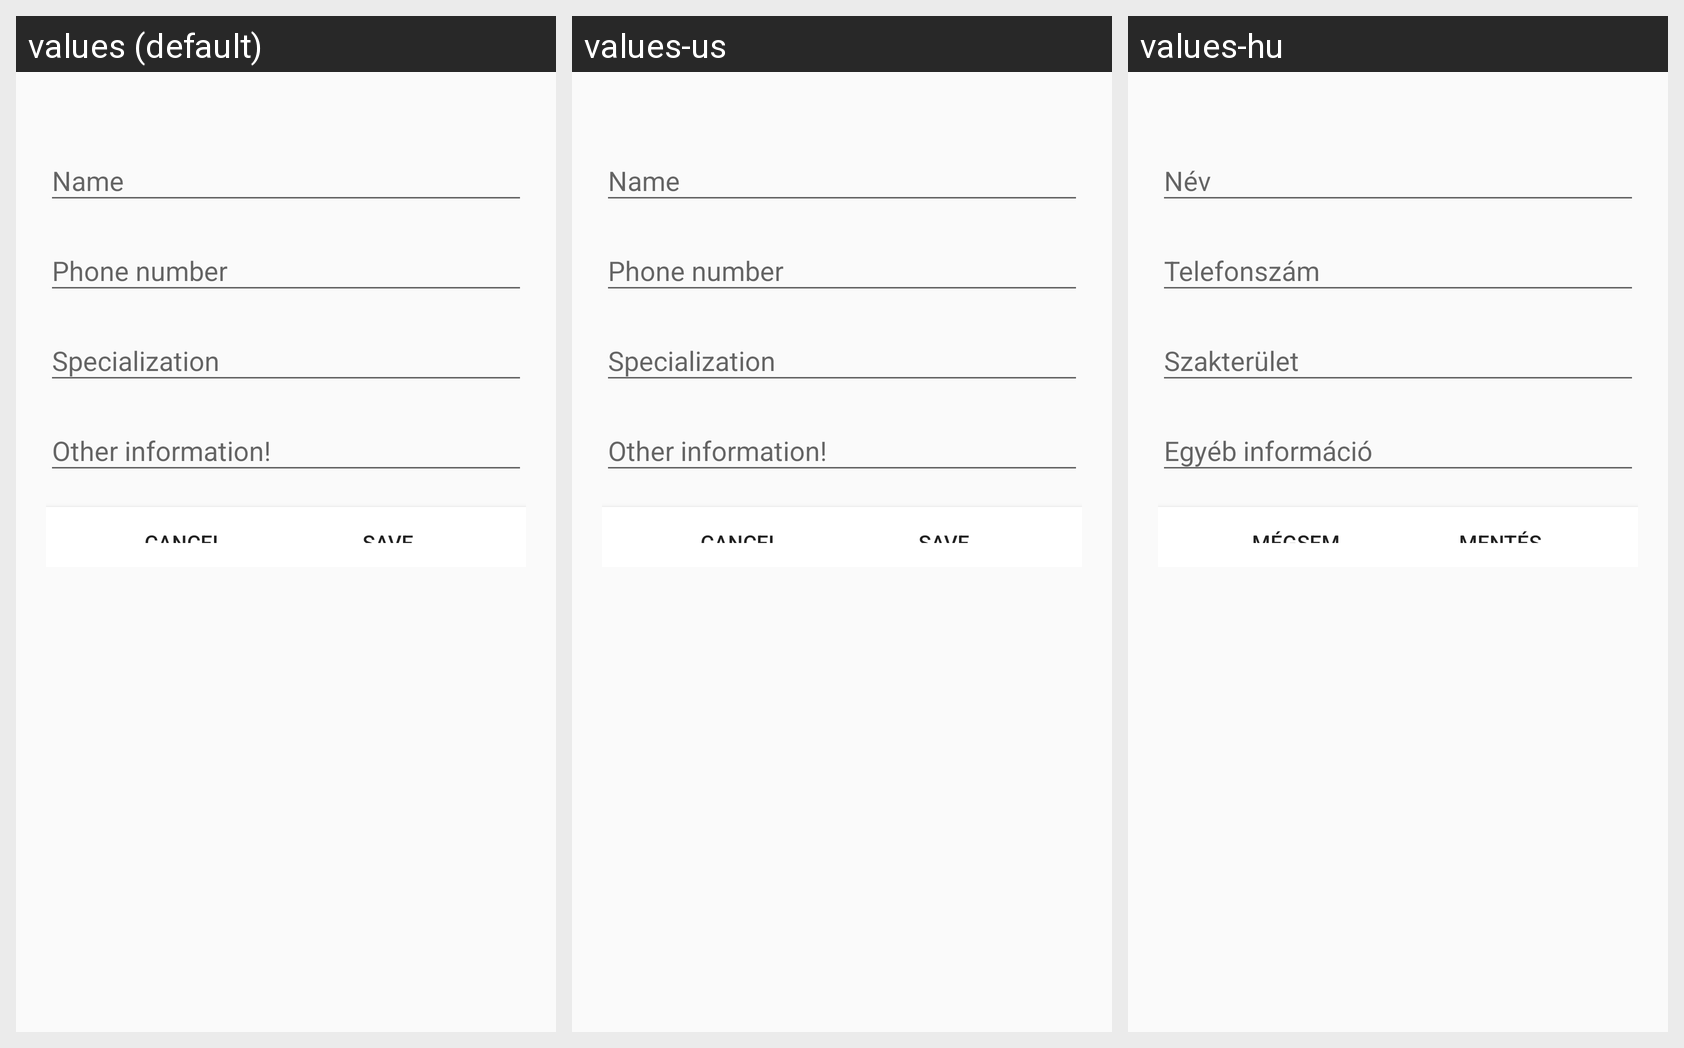

The same Android screen rendered under several of its app's locales, left to right. List the strings drawn on it with the default value and each locale's translation.
Android screen res/layout/add_doctor.xml rendered under 3 locales, left to right: values (default), values-us, values-hu. Device: Nexus 5 (rendered at 1080×1920; each locale shown at half size, 540×960, under a caption strip naming it); theme AppTheme.
Strings drawn on this screen, with the default value and each locale's value (text and hints the layout hard-codes, and strings that could not be matched under every locale, appear in the picture but are not listed):

cancel
  values: Cancel
  values-us: Cancel
  values-hu: Mégsem

save
  values: Save
  values-us: Save
  values-hu: Mentés
